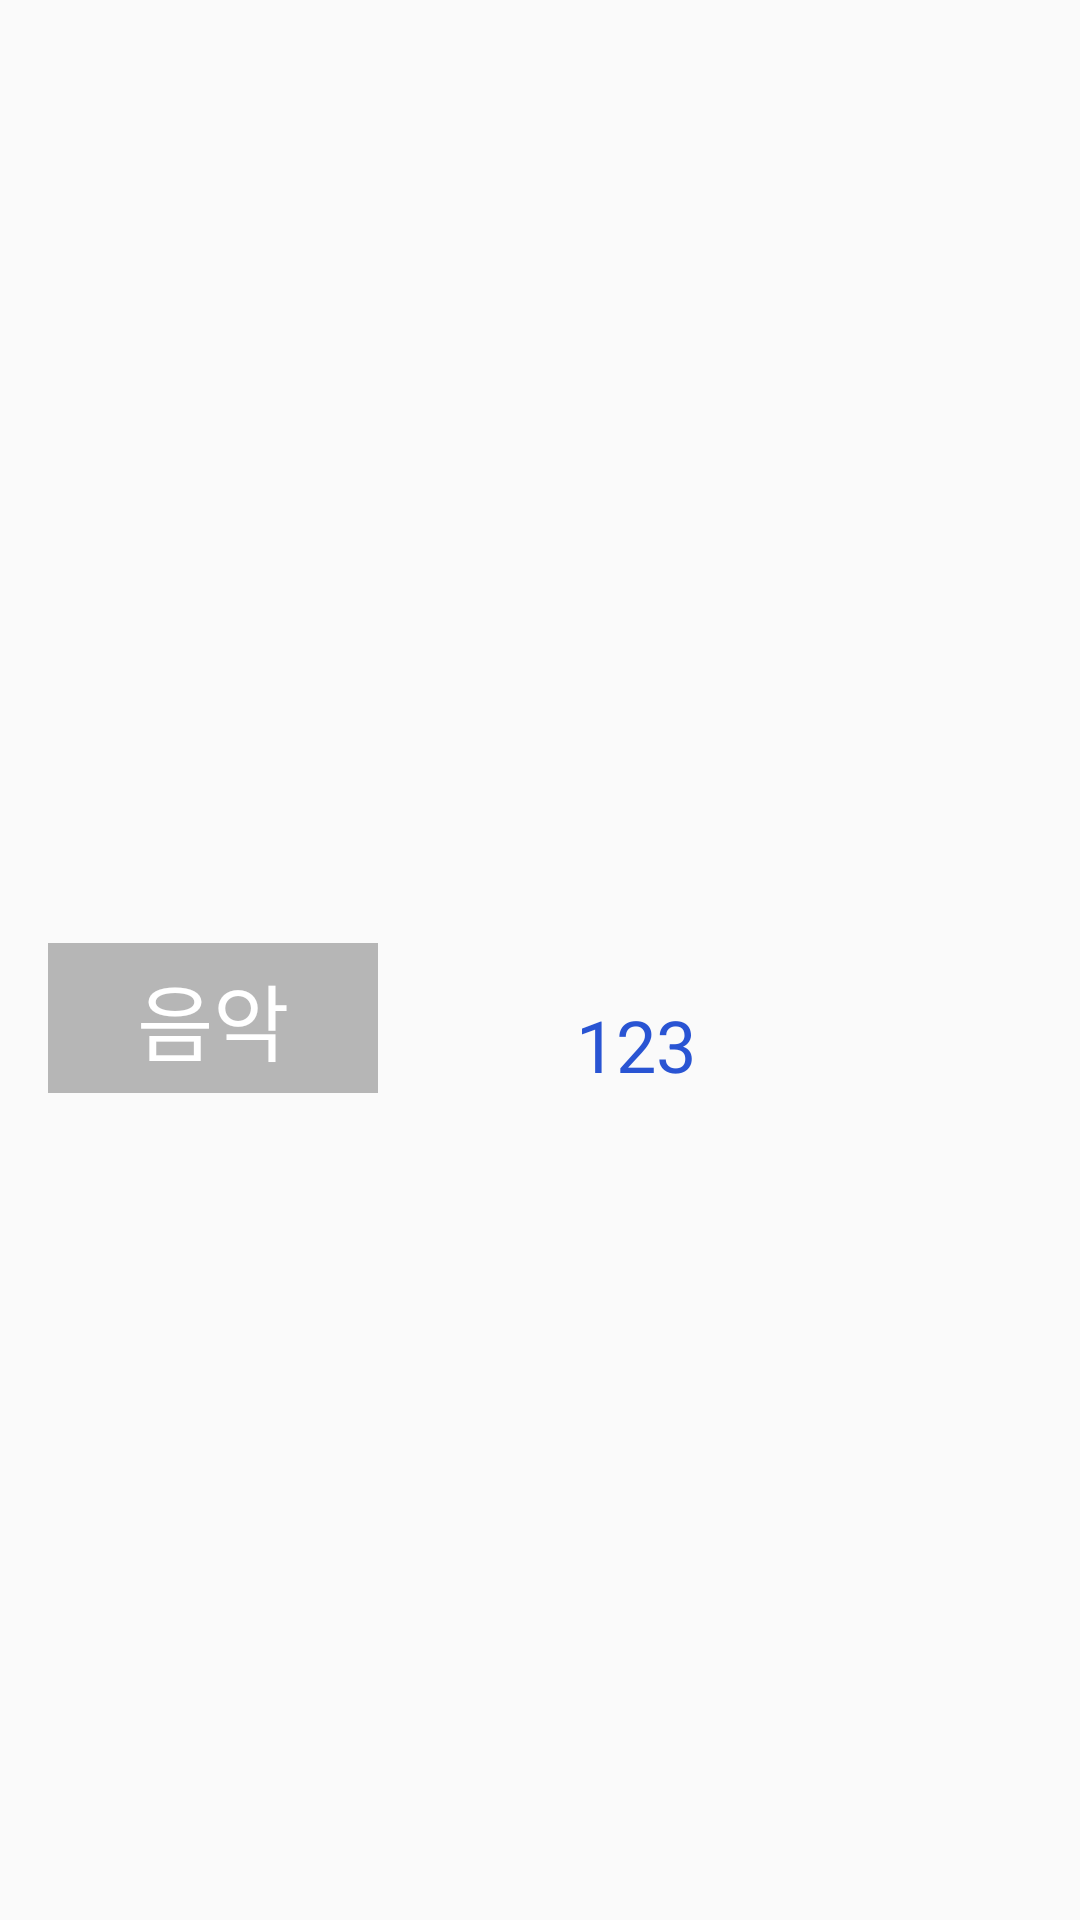

Android layout source for this screen:
<!-- AndroidManifest.xml: application theme Theme.UIPractice -->
<!-- res/layout/interest_item.xml -->
<?xml version="1.0" encoding="utf-8"?>

<androidx.constraintlayout.widget.ConstraintLayout
    xmlns:android="http://schemas.android.com/apk/res/android"
    xmlns:app="http://schemas.android.com/apk/res-auto"
    xmlns:tools="http://schemas.android.com/tools"
    android:layout_width="200dp"
    android:layout_height="80dp">

    <TextView
        android:clickable="true"
        android:focusable="true"
        android:textColor="@color/white"
        android:id="@+id/interest_name"
        android:layout_width="110dp"
        android:layout_height="50dp"
        android:layout_marginStart="16dp"
        android:autoSizeTextType="uniform"
        android:background="#B6B6B6"
        android:gravity="center"
        android:paddingHorizontal="10dp"
        android:paddingVertical="5dp"
        android:text="음악"
        app:layout_constraintBottom_toBottomOf="parent"
        app:layout_constraintStart_toStartOf="parent"
        app:layout_constraintTop_toTopOf="parent"
        app:layout_constraintVertical_bias="0.533" />

    <TextView
        android:textColor="@color/blue"
        android:id="@+id/interest_num"
        android:layout_width="wrap_content"
        android:layout_height="wrap_content"
        android:text="123"
        android:textSize="24sp"
        app:layout_constraintBottom_toBottomOf="@+id/interest_name"
        app:layout_constraintEnd_toEndOf="parent"
        app:layout_constraintHorizontal_bias="0.34"
        app:layout_constraintStart_toEndOf="@+id/interest_name" />


</androidx.constraintlayout.widget.ConstraintLayout>
<!-- resources referenced by this layout -->
<resources>
  <color name="blue">#2954D3</color>
  <color name="white">#FFFFFFFF</color>
  <style name="Theme.UIPractice" parent="Theme.AppCompat.Light.NoActionBar">
          
          <item name="colorPrimary">@color/purple_500</item>
          <item name="colorPrimaryVariant">@color/purple_700</item>
          <item name="colorOnPrimary">@color/white</item>
          
          <item name="colorSecondary">@color/teal_200</item>
          <item name="colorSecondaryVariant">@color/teal_700</item>
          <item name="colorOnSecondary">@color/black</item>
          
          <item name="android:statusBarColor" tools:targetApi="l">?attr/colorPrimaryVariant</item>
          
      </style>
  <color name="purple_500">#FF6200EE</color>
  <color name="purple_700">#FF3700B3</color>
  <color name="teal_200">#FF03DAC5</color>
  <color name="teal_700">#FF018786</color>
  <color name="black">#FF000000</color>
</resources>
